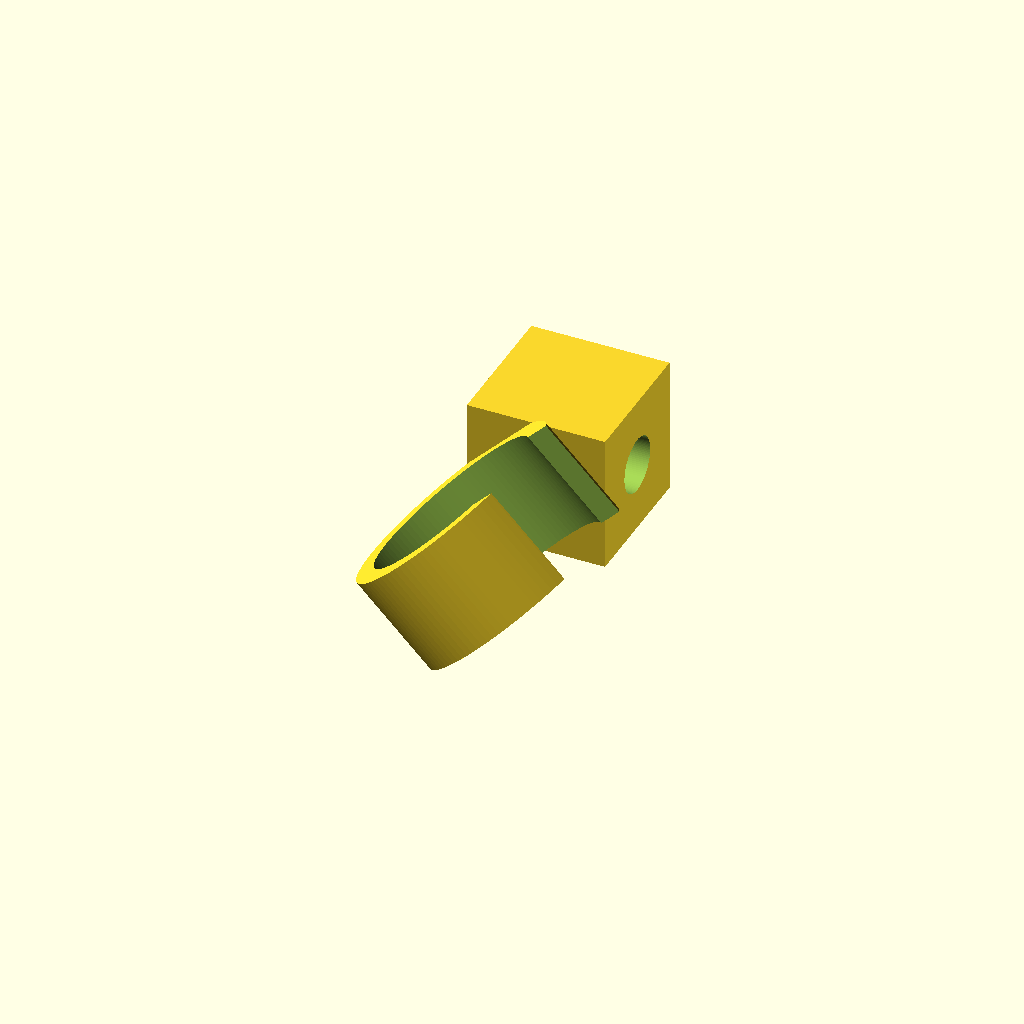
Cell 1: rendered with the file's own defaults.
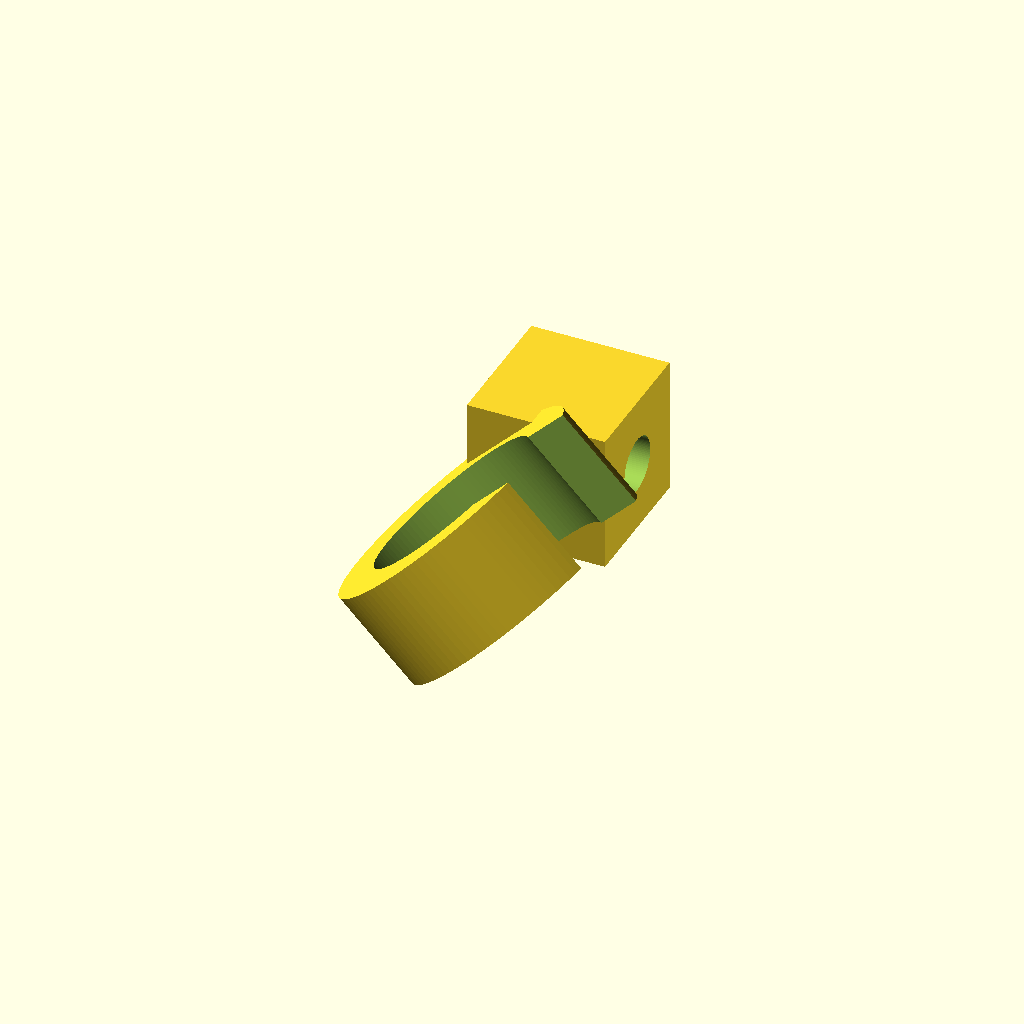
Cell 2 — wall set to 6, the other parameters unchanged.
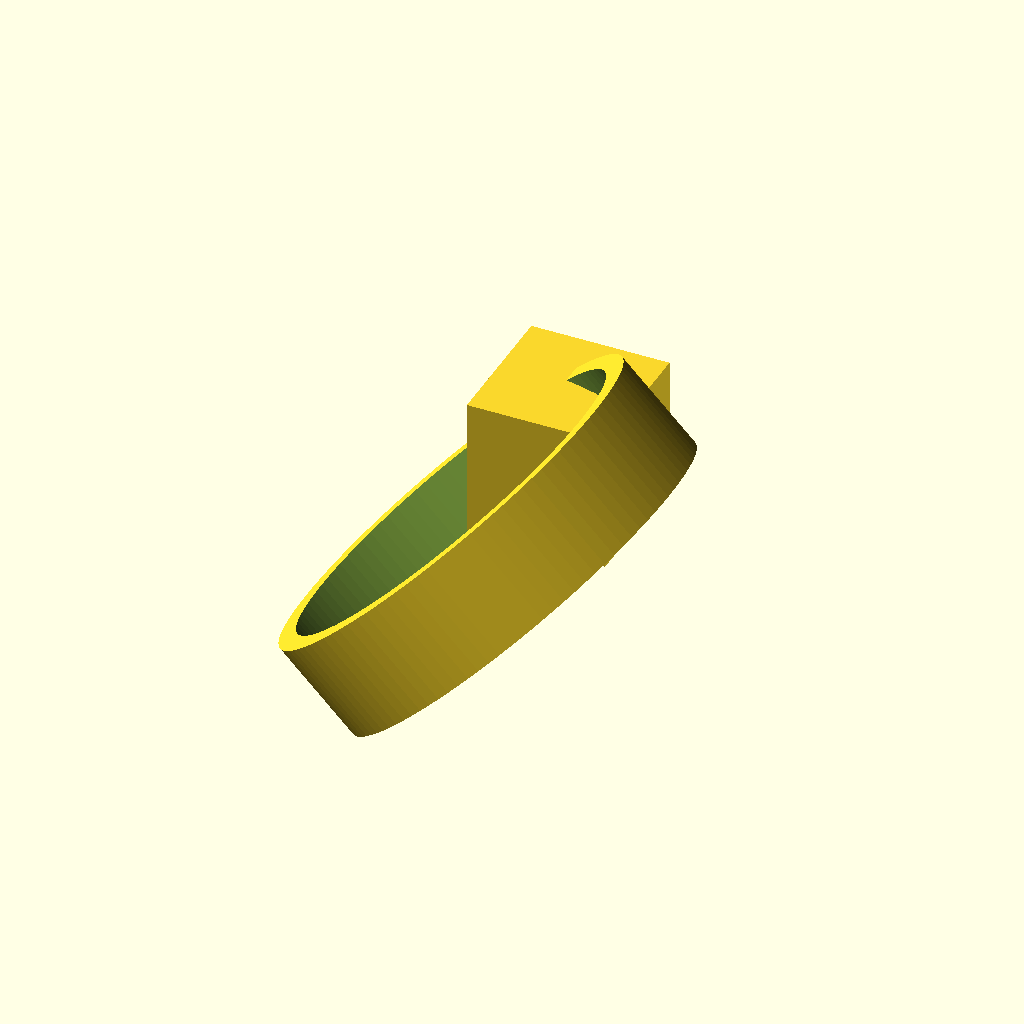
Cell 3 — torch_d set to 53, the other parameters unchanged.
All cells are drawn from one camera (rotation 55°, 0°, 25°, orthographic, colour scheme Cornfield), so only the parameter changes between them.
Source of the model, inputs/thingiverse/files/thing-3101807/files/torch-mount.scad:
$fn = 100;
wall = 3;
torch_d = 26.5;

rotate([0,-45,0])
{
    difference()
    {
        cylinder(h=15, d=torch_d+wall+wall, center=true);
        cylinder(h=17, d=torch_d, center=true);
        translate([12,0,0]) cube(size=17, center=true);
    }
}

translate([0,25,0])
{
    difference()
    {
        cube(size=20, center=true);
        rotate([90,0,90]) cylinder(h=32, d=8, center=true);
    }
}
Parameter table extracted from the source (name, type, default, range or options):
wall: number, default 3
torch_d: number, default 26.5
